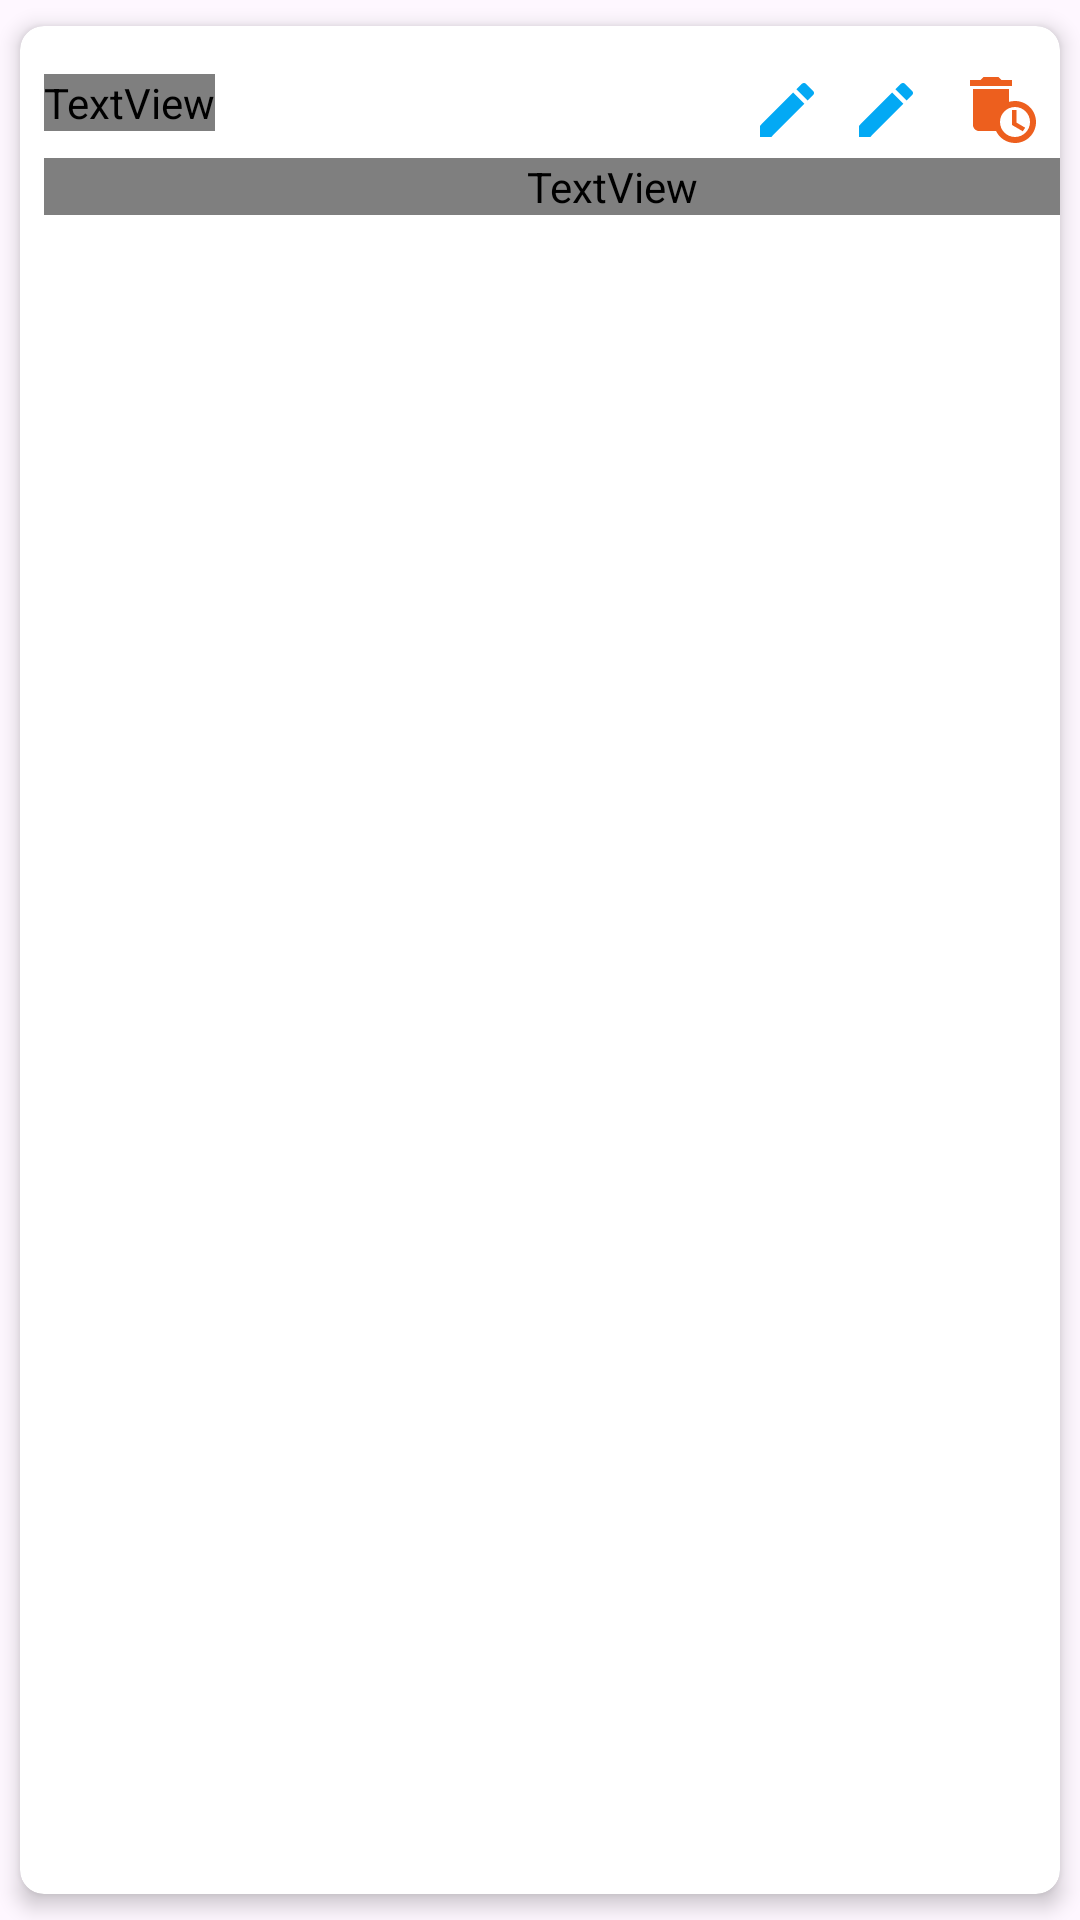

Here is an Android app screen rendered from its layout file. Give the layout XML and the strings, colors and styles it references.
<!-- AndroidManifest.xml: application theme Theme.NotesSQLlite -->
<!-- res/layout/note_item.xml -->
<?xml version="1.0" encoding="utf-8"?>
<androidx.cardview.widget.CardView
    xmlns:android="http://schemas.android.com/apk/res/android"
    xmlns:app="http://schemas.android.com/apk/res-auto"
    android:layout_width="match_parent"
    android:layout_height="wrap_content"
    app:cardCornerRadius="8dp"
    app:cardElevation="4dp"
    app:cardUseCompatPadding="true">
    
    <LinearLayout
        android:layout_width="match_parent"
        android:layout_height="wrap_content"
        android:orientation="vertical"
        android:layout_marginTop="8dp"
        android:layout_marginBottom="8dp">

        <RelativeLayout
            android:layout_width="match_parent"
            android:layout_height="wrap_content"
            android:orientation="horizontal"
            android:layout_marginTop="8dp">

            <ImageView
                android:id="@+id/updateButton1"
                android:layout_width="24dp"
                android:layout_height="24dp"
                android:layout_alignParentEnd="true"
                android:layout_marginEnd="79dp"
                android:src="@drawable/baseline_create_24" />

            <TextView
                android:id="@+id/titleTextView"
                android:layout_width="wrap_content"
                android:layout_height="wrap_content"
                android:text="Title"
                android:fontFamily="@font/poppins"
                android:textColor="@color/orange"
                android:textSize="18sp"
                android:textStyle="bold"
                android:layout_marginLeft="8dp"
                />

            <ImageView
                android:id="@+id/updateButton"
                android:layout_width="24dp"
                android:layout_height="24dp"
                android:layout_alignParentEnd="true"
                android:layout_marginEnd="46dp"
                android:src="@drawable/baseline_create_24" />

            <ImageView
                android:id="@+id/deleteButton"
                android:layout_width="wrap_content"
                android:layout_height="wrap_content"
                android:layout_alignParentEnd="true"
                android:layout_marginEnd="7dp"
                android:src="@drawable/baseline_auto_delete_24" />

        </RelativeLayout>

        <TextView
            android:id="@+id/contentTextView"
            android:layout_width="379dp"
            android:layout_height="wrap_content"
            android:layout_marginLeft="8dp"
            android:layout_marginTop="4dp"
            android:layout_marginBottom="4dp"
            android:fontFamily="@font/poppins"
            android:maxLines="3"
            android:text="Content" />

    </LinearLayout>
    

</androidx.cardview.widget.CardView>
<!-- resources referenced by this layout -->
<resources>
  <color name="orange">#364286</color>
  <!-- drawable baseline_auto_delete_24 (drawable) -->
  <vector android:height="24dp" android:tint="#ED5F1E"
      android:viewportHeight="24" android:viewportWidth="24"
      android:width="24dp" xmlns:android="http://schemas.android.com/apk/res/android">
      <path android:fillColor="@android:color/white" android:pathData="M15,2l-3.5,0l-1,-1l-5,0l-1,1l-3.5,0l0,2l14,0z"/>
      <path android:fillColor="@android:color/white" android:pathData="M16,9c-0.7,0 -1.37,0.1 -2,0.29V5H2v12c0,1.1 0.9,2 2,2h5.68c1.12,2.36 3.53,4 6.32,4c3.87,0 7,-3.13 7,-7C23,12.13 19.87,9 16,9zM16,21c-2.76,0 -5,-2.24 -5,-5s2.24,-5 5,-5s5,2.24 5,5S18.76,21 16,21z"/>
      <path android:fillColor="@android:color/white" android:pathData="M16.5,12l-1.5,0l0,5l3.6,2.1l0.8,-1.2l-2.9,-1.7z"/>
  </vector>
  <!-- drawable baseline_create_24 (drawable) -->
  <vector android:height="24dp" android:tint="#03A9F4"
      android:viewportHeight="24" android:viewportWidth="24"
      android:width="24dp" xmlns:android="http://schemas.android.com/apk/res/android">
      <path android:fillColor="@android:color/white" android:pathData="M3,17.25V21h3.75L17.81,9.94l-3.75,-3.75L3,17.25zM20.71,7.04c0.39,-0.39 0.39,-1.02 0,-1.41l-2.34,-2.34c-0.39,-0.39 -1.02,-0.39 -1.41,0l-1.83,1.83 3.75,3.75 1.83,-1.83z"/>
  </vector>
  <style name="Theme.NotesSQLlite" parent="Base.Theme.NotesSQLlite" />
  <style name="Base.Theme.NotesSQLlite" parent="Theme.Material3.DayNight.NoActionBar">
          
          <item name="colorPrimary">@color/orange</item>
          <item name="colorPrimaryVariant">@color/orange</item>
          <item name="android:statusBarColor">@color/orange</item>
      </style>
</resources>
